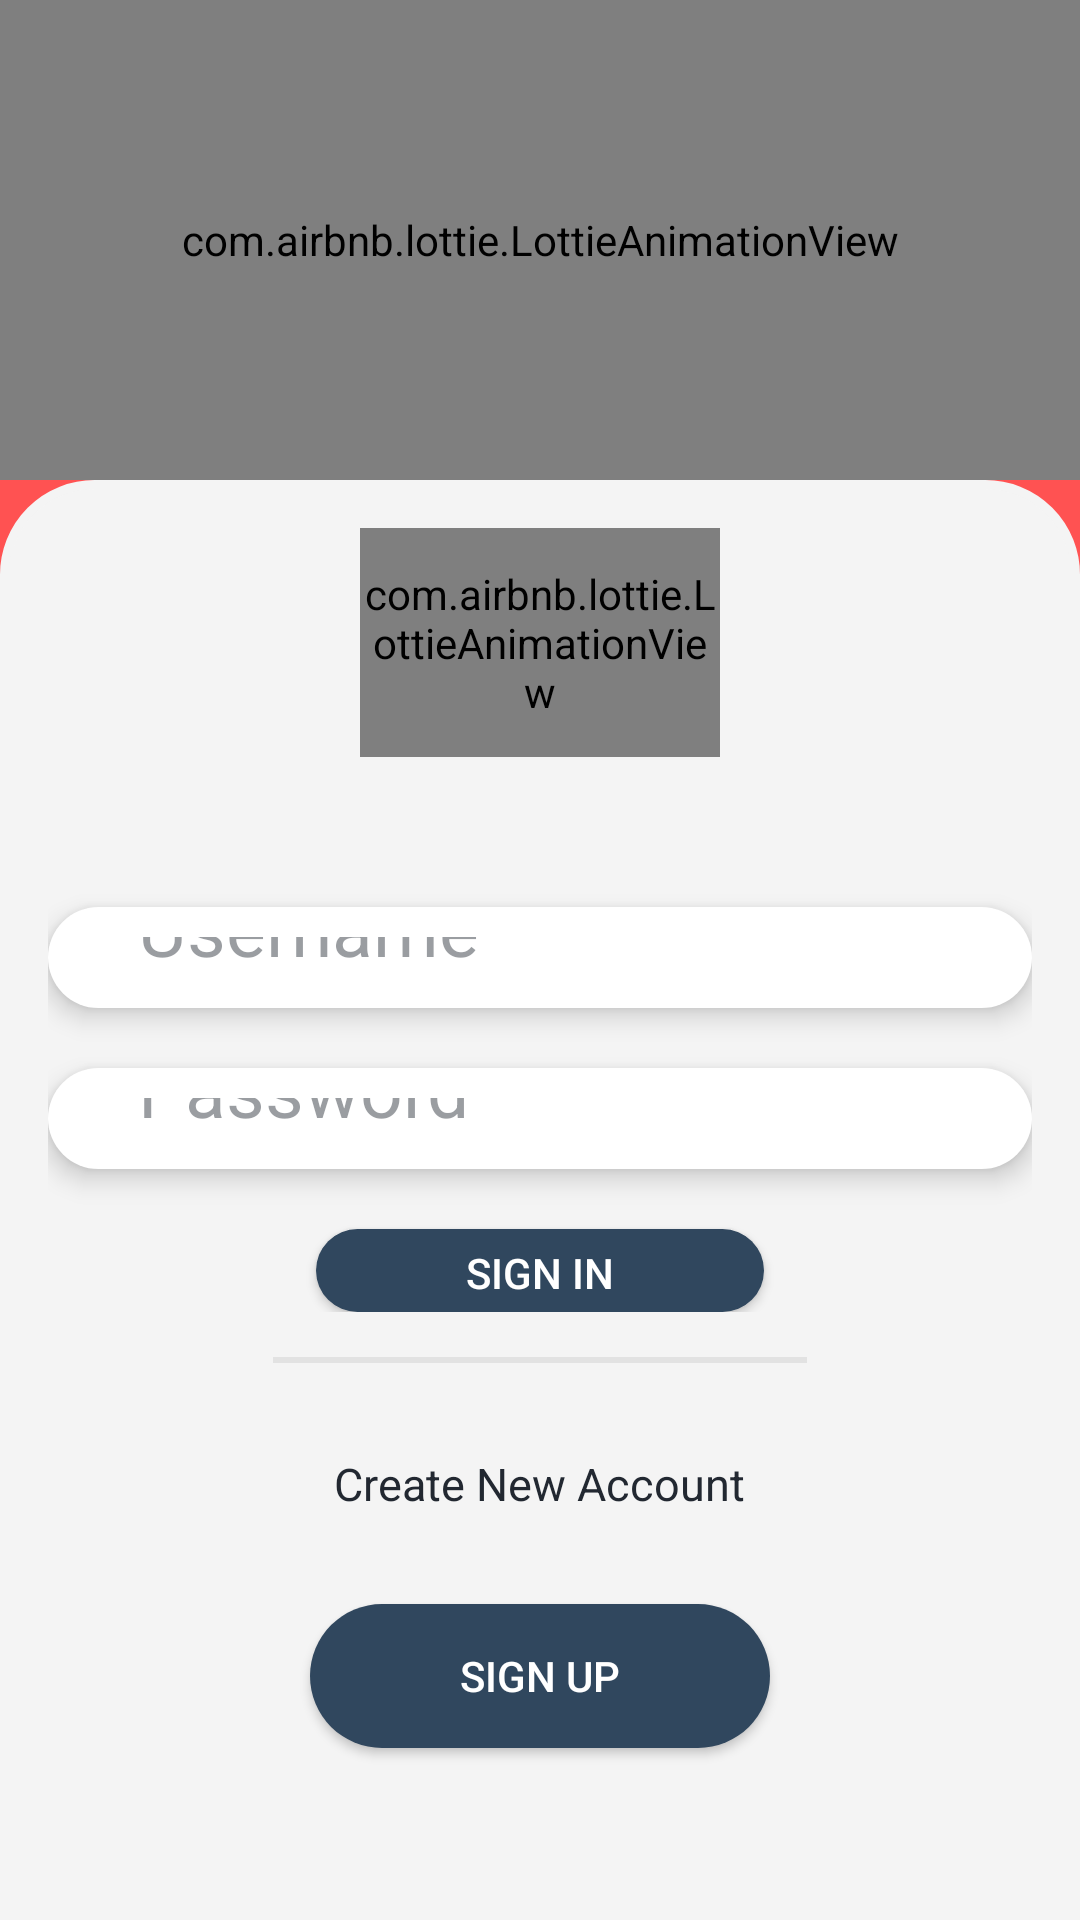

Android layout source for this screen:
<!-- AndroidManifest.xml: application theme Theme.VQClientapp -->
<!-- res/layout/activity_signin.xml -->
<?xml version="1.0" encoding="utf-8"?>
<RelativeLayout xmlns:android="http://schemas.android.com/apk/res/android"
    xmlns:app="http://schemas.android.com/apk/res-auto"
    xmlns:tools="http://schemas.android.com/tools"
    android:layout_width="match_parent"
    android:layout_height="match_parent"
    tools:context=".signin">

    <LinearLayout
        android:layout_width="match_parent"
        android:layout_height="match_parent"
        android:background="@color/primer_orange"
        android:orientation="vertical">


        <com.airbnb.lottie.LottieAnimationView
            android:layout_width="match_parent"
            android:layout_height="match_parent"
            android:layout_weight="3"
            app:lottie_autoPlay="true"
            app:lottie_loop="false"
            app:lottie_rawRes="@raw/inext5" />

        <LinearLayout
            android:layout_width="match_parent"
            android:layout_height="match_parent"
            android:layout_weight="1"
            android:background="@drawable/login_rectangle"
            android:orientation="vertical">


            <LinearLayout
                android:layout_width="match_parent"
                android:layout_height="match_parent"
                android:layout_weight="3.5"
                android:gravity="center"
                android:paddingVertical="15dp">


                <com.airbnb.lottie.LottieAnimationView
                    android:layout_width="120dp"
                    android:layout_height="match_parent"
                    android:background="@drawable/signin_circle"
                    android:elevation="0dp"
                    app:lottie_autoPlay="true"
                    app:lottie_loop="true"
                    app:lottie_rawRes="@raw/signinlottie" />
            </LinearLayout>


            <LinearLayout
                android:layout_width="match_parent"
                android:layout_height="match_parent"
                android:layout_weight="1"
                android:orientation="vertical">


                <LinearLayout
                    android:layout_width="match_parent"
                    android:layout_height="match_parent"
                    android:layout_weight="1"
                    android:gravity="center_horizontal"
                    android:orientation="vertical"
                    android:paddingHorizontal="15dp"
                    android:paddingVertical="15dp">

                    <EditText
                        android:id="@+id/signinemailid"
                        android:layout_width="match_parent"
                        android:layout_height="wrap_content"
                        android:layout_marginTop="20dp"
                        android:layout_weight="1"
                        android:background="@drawable/rounded_corner_edittext"
                        android:elevation="5dp"
                        android:hint="Username"
                        android:paddingVertical="10dp"
                        android:paddingStart="30dp"
                        android:textColor="@color/edittext_font"
                        android:textColorHint="@color/Hintcolor"
                        android:textSize="25sp" />

                    <EditText
                        android:id="@+id/signinPassword"
                        android:layout_width="match_parent"
                        android:layout_height="wrap_content"
                        android:layout_marginTop="20dp"
                        android:layout_weight="1"
                        android:background="@drawable/rounded_corner_edittext"
                        android:elevation="5dp"
                        android:hint="Password"
                        android:inputType="textPassword"
                        android:paddingVertical="10dp"
                        android:paddingStart="30dp"
                        android:textColor="@color/edittext_font"
                        android:textColorHint="@color/Hintcolor"
                        android:textSize="25sp" />

                    <Button
                        android:id="@+id/signinButton"
                        android:layout_width="wrap_content"
                        android:layout_height="wrap_content"
                        android:layout_marginTop="20dp"
                        android:layout_weight="1"
                        android:background="@drawable/rounded_corner_button"
                        android:paddingHorizontal="50dp"
                        android:paddingVertical="5dp"
                        android:text="Sign In"
                        android:textColor="@color/white"
                        app:backgroundTint="@color/secondary_blue" />


                </LinearLayout>

                <View
                    android:layout_width="match_parent"
                    android:layout_height="match_parent"
                    android:layout_marginHorizontal="90dp"
                    android:layout_weight="1.98"
                    android:background="#E2E2E2" />

                <LinearLayout
                    android:layout_width="match_parent"
                    android:layout_height="match_parent"
                    android:layout_weight="1"
                    android:gravity="center_horizontal"
                    android:orientation="vertical">

                    <TextView
                        android:layout_width="wrap_content"
                        android:layout_height="wrap_content"
                        android:layout_marginTop="30dp"
                        android:fontFamily="sans-serif"
                        android:text="Create New Account"
                        android:textColor="@color/edittext_font"
                        android:textSize="15sp" />

                    <Button
                        android:id="@+id/signup"
                        android:layout_width="wrap_content"
                        android:layout_height="wrap_content"
                        android:layout_marginTop="30dp"
                        android:background="@drawable/rounded_corner_button"
                        android:paddingHorizontal="50dp"
                        android:paddingVertical="5dp"
                        android:text="Sign Up"
                        android:textColor="@color/white"
                        app:backgroundTint="@color/secondary_blue" />


                </LinearLayout>

            </LinearLayout>


        </LinearLayout>


    </LinearLayout>

</RelativeLayout>
<!-- resources referenced by this layout -->
<resources>
  <color name="Hintcolor">#74222831</color>
  <color name="edittext_font">#222831</color>
  <color name="primer_orange">#FF5252</color>
  <color name="secondary_blue">#30475E</color>
  <color name="white">#FFFFFFFF</color>
  <!-- drawable login_rectangle (drawable) -->
  <?xml version="1.0" encoding="UTF-8"?>
  <shape xmlns:android="http://schemas.android.com/apk/res/android">
      <solid android:color="@color/tertiary_white"/>
  
      <stroke android:width="3dp"
          android:color="@color/tertiary_white" />
  
      <padding android:left="1dp"
          android:top="1dp"
          android:right="1dp"
          android:bottom="1dp" />
  
      <corners android:topLeftRadius="30dp"
          android:topRightRadius="30dp"/>
  </shape>
  <!-- drawable rounded_corner_button (drawable) -->
  <?xml version="1.0" encoding="utf-8"?>
  <shape xmlns:android="http://schemas.android.com/apk/res/android"
      android:shape="rectangle"
      android:padding="10dp">
  
      <solid android:color="#30475E" />
      <corners
          android:bottomRightRadius="40dp"
          android:bottomLeftRadius="40dp"
          android:topLeftRadius="40dp"
          android:topRightRadius="40dp" />
  </shape>
  <!-- drawable rounded_corner_edittext (drawable) -->
  <?xml version="1.0" encoding="utf-8"?>
  <shape xmlns:android="http://schemas.android.com/apk/res/android"
      android:shape="rectangle"
      android:padding="10dp">
  
      <solid android:color="#FFFFFF" />
      <corners
          android:bottomRightRadius="40dp"
          android:bottomLeftRadius="40dp"
          android:topLeftRadius="40dp"
          android:topRightRadius="40dp" />
  </shape>
  <style name="Theme.VQClientapp" parent="Theme.MaterialComponents.DayNight.NoActionBar">
          
          <item name="colorPrimary">@color/purple_500</item>
          <item name="colorPrimaryVariant">@color/purple_700</item>
          <item name="colorOnPrimary">@color/white</item>
          
          <item name="colorSecondary">@color/teal_200</item>
          <item name="colorSecondaryVariant">@color/teal_700</item>
          <item name="colorOnSecondary">@color/black</item>
          
          <item name="android:statusBarColor" tools:targetApi="l">?attr/colorPrimaryVariant</item>
          
      </style>
  <color name="tertiary_white">#F4F4F4</color>
  <color name="purple_500">#FF6200EE</color>
  <color name="purple_700">#FF3700B3</color>
  <color name="teal_200">#FF03DAC5</color>
  <color name="teal_700">#FF018786</color>
  <color name="black">#FF000000</color>
</resources>
